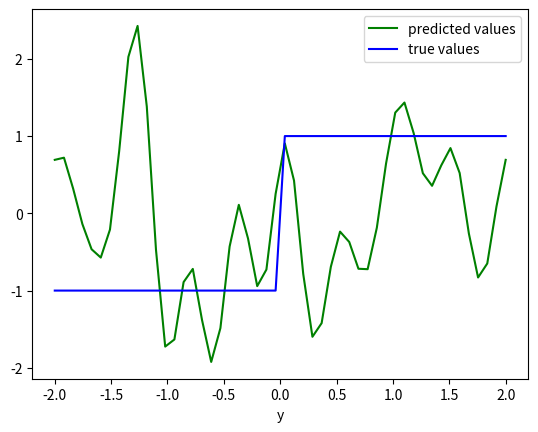

Here is the Python script that generated this plot:
# -*- coding: utf-8 -*-

import numpy as np
import numpy.linalg as la
import matplotlib.pyplot as plt
import pandas as pd

# calculate the eigenvalues and eigenvectors of a squared matrix
# the eigenvalues are decreasing ordered
def myeig(A, symmetric=False):
    if symmetric:
        lambdas, V = np.linalg.eigh(A)
    else:
        lambdas, V = np.linalg.eig(A)
    # lambdas, V may contain complex value
    lambdas_real = np.real(lambdas)
    sorted_idx = lambdas_real.argsort()[::-1] 
    return lambdas[sorted_idx], V[:, sorted_idx]

# SVD: A = U * Sigma * V^T
# V: eigenvector matrix of A^T * A; U: eigenvector matrix of A * A^T 
def mysvd(A):
    lambdas, V = myeig(A.T @ A, symmetric=True)
    lambdas, V = np.real(lambdas), np.real(V)
    # if A is full rank, no lambda value is less than 1e-6 
    # append a small value to stop rank check
    lambdas = np.append(lambdas, 1e-12)
    rank = np.argwhere(lambdas < 1e-6).min()
    lambdas, V = lambdas[0:rank], V[:, 0:rank]
    U = A @ V / np.sqrt(lambdas)
    Sigma = np.diag(np.sqrt(lambdas))
    return U, Sigma, V


pts = 50
x = np.linspace(-2, 2, pts)
y = np.zeros(x.shape)

# square wave
pts2 = pts // 2
y[:pts2] = -1
y[pts2:] = 1

# sort x
argidx = np.argsort(x)
x = x[argidx]
y = y[argidx]

T0 = np.max(x) - np.min(x)
f0 = 1.0 / T0
omega0 = 2.0 * np.pi * f0

# step1: generate X=[1 cos(omega0 x) cos(omega0 2x) ... cos(omega0 nx) sin(omega0 x) sin(omega0 2x) ... sin(omega0 nx)]
n = 10
cos_terms = [np.cos(k * omega0 * x) for k in range(1, n + 1)]
sin_terms = [np.sin(k * omega0 * x) for k in range(1, n + 1)]
X = np.column_stack([np.ones(len(x))] + cos_terms + sin_terms)

# step2: SVD of X => X=USV^T
U, Sigma, VT = mysvd(X)
Sigma_inv = np.linalg.pinv(Sigma)
# step3: a = U @ S^-1 @ V^T @ y
a = VT.T @ Sigma_inv @ U.T @ y
# write your code here

y_bar = X @ a
plt.plot(x, y_bar, 'g-', label='predicted values') 
plt.plot(x, y, 'b-', label='true values')
plt.xlabel('x')
plt.xlabel('y')
plt.legend()
plt.show()


